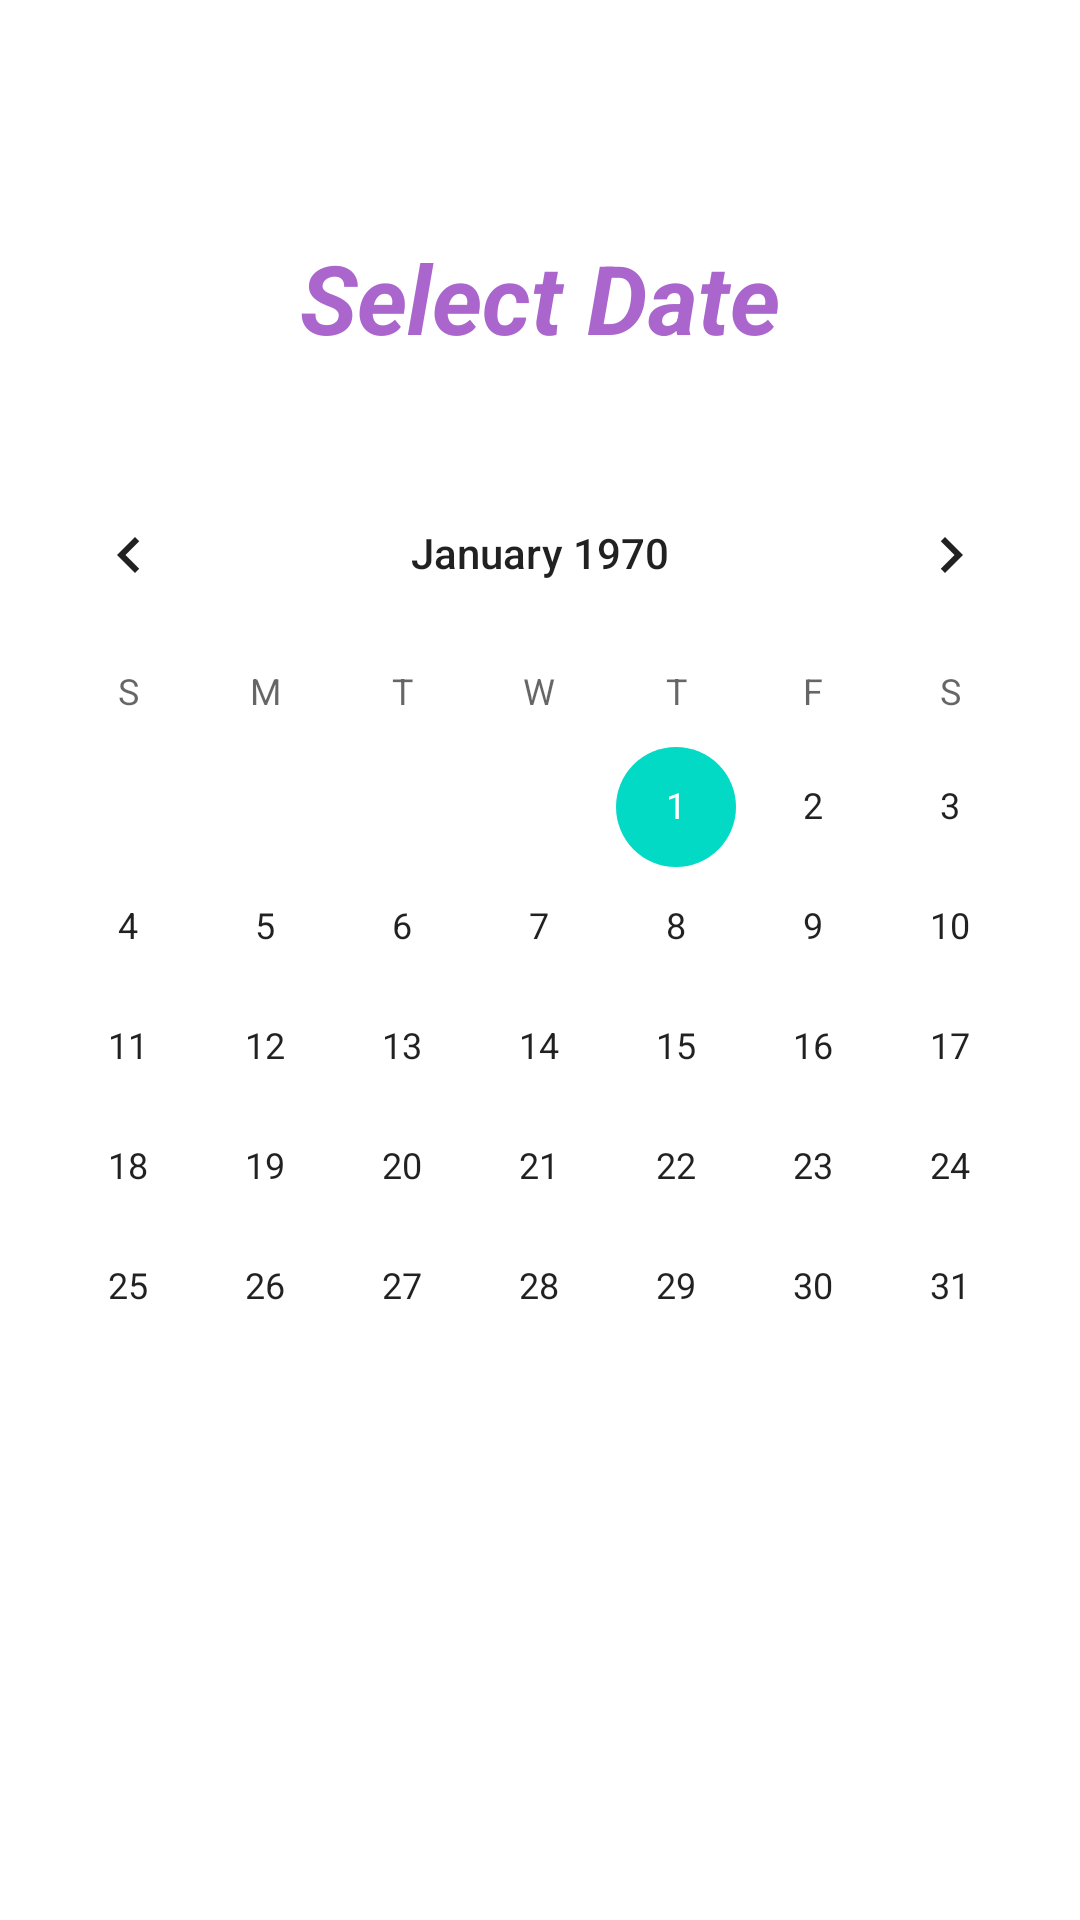

Layout XML and referenced resources for this Android screen:
<!-- AndroidManifest.xml: application theme Theme.NailAppointmentApp -->
<!-- res/layout/fragment_date.xml -->
<?xml version="1.0" encoding="utf-8"?>
<androidx.constraintlayout.widget.ConstraintLayout xmlns:android="http://schemas.android.com/apk/res/android"
    xmlns:app="http://schemas.android.com/apk/res-auto"
    xmlns:tools="http://schemas.android.com/tools"
    android:layout_width="match_parent"
    android:layout_height="match_parent"
    tools:context=".view.DateFragment">

    <TextView
        android:id="@+id/textView"
        android:layout_width="match_parent"
        android:layout_height="wrap_content"
        android:text="Select Date"
        android:textAlignment="center"
        android:textColor="@android:color/holo_purple"
        android:textSize="@dimen/_32sp"
        android:textStyle="italic|bold"
        app:layout_constraintBottom_toTopOf="@+id/calendarView"
        app:layout_constraintTop_toTopOf="parent"
        app:layout_constraintVertical_bias="0.72"
        tools:layout_editor_absoluteX="0dp" />

    <CalendarView
        android:id="@+id/calendarView"
        android:layout_width="match_parent"
        android:layout_height="wrap_content"
        app:layout_constraintBottom_toBottomOf="parent"
        app:layout_constraintEnd_toEndOf="parent"
        app:layout_constraintStart_toStartOf="parent"
        app:layout_constraintTop_toTopOf="parent"
        />

</androidx.constraintlayout.widget.ConstraintLayout>
<!-- resources referenced by this layout -->
<resources>
  <dimen name="_32sp">32sp</dimen>
  <style name="Theme.NailAppointmentApp" parent="Base.Theme.NailAppointmentApp" />
  <style name="Base.Theme.NailAppointmentApp" parent="Theme.MaterialComponents.Light.NoActionBar">
          
          
      </style>
</resources>
